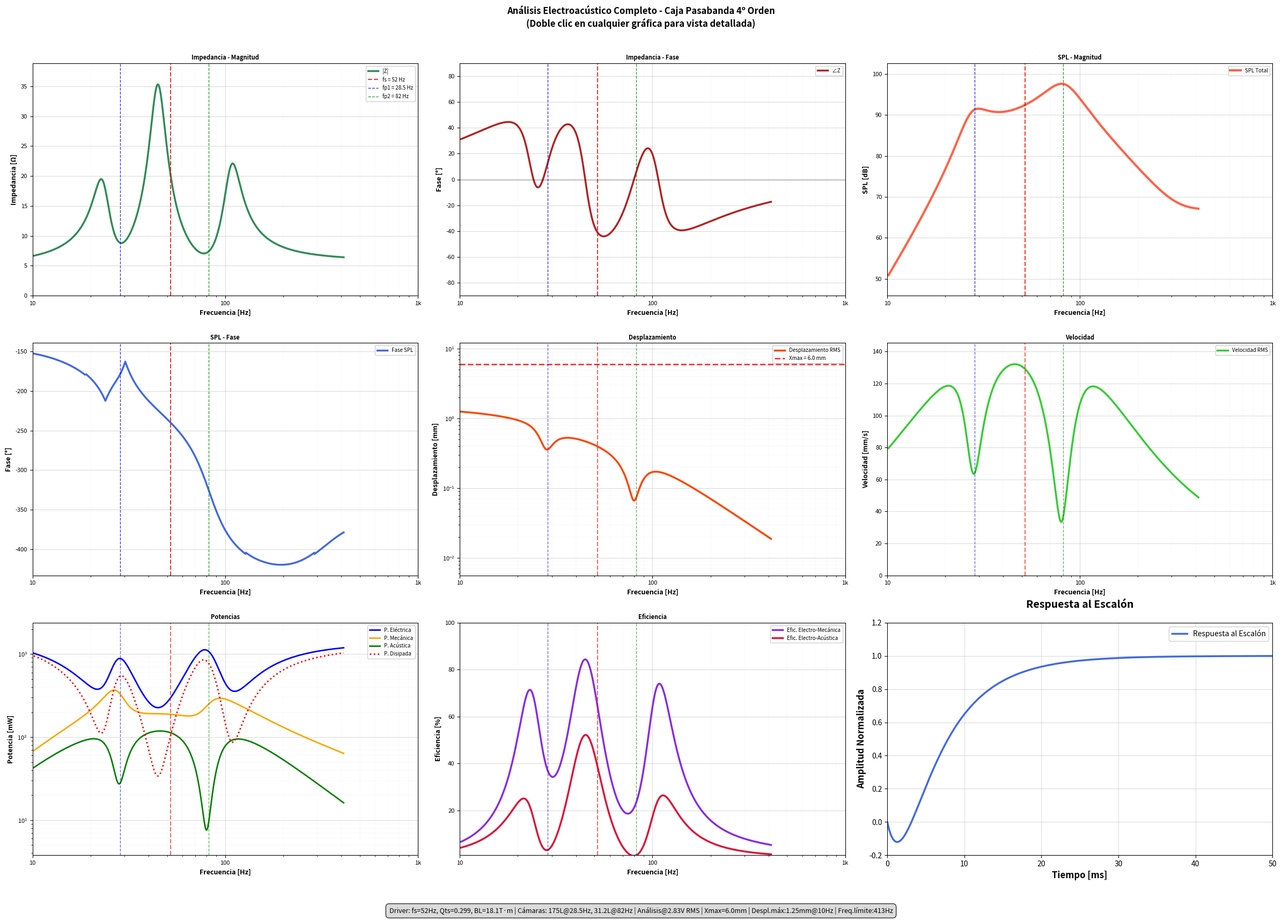

The matplotlib source for this figure:
# --------------------------------------------
# bpp.py
# Simulación completa de caja pasabanda de 4º orden (Bandpass) con dos cámaras y dos puertos
# Implementa el modelo de circuito equivalente electroacústico completo
# --------------------------------------------

import numpy as np                                                      # Importa numpy para cálculos matemáticos complejos
import matplotlib.pyplot as plt                                         # Importa matplotlib para visualización de resultados

#====================================================================================================================================
#====================================================================================================================================
#====================================================================================================================================
# -------------------------------
# CONSTANTES FÍSICAS DEL ENTORNO ACÚSTICO
# -------------------------------

rho0 = 1.2       # Densidad del aire a 20°C y 1 atm [kg/m³]
c = 343          # Velocidad del sonido en aire a 20°C [m/s]
P_ref = 20e-6    # Presión de referencia para cálculo de SPL (0 dB SPL) [Pa]

# -------------------------------
# PARÁMETROS DE EXCITACIÓN ELÉCTRICA
# -------------------------------

V_in = 2.83      # Voltaje RMS de entrada [V] (equivale a 1W en 8Ω)

#====================================================================================================================================
#====================================================================================================================================
#====================================================================================================================================
# -------------------------------
# PARÁMETROS THIELE-SMALL DEL DRIVER
# Especificaciones electroacústicas del altavoz
# -------------------------------

Re = 5.3         # Resistencia DC de la bobina móvil [Ω]
Fs = 52          # Frecuencia de resonancia del driver en aire libre [Hz]
Qms = 2.5        # Factor de calidad mecánico (pérdidas mecánicas)
Qes = 0.34       # Factor de calidad eléctrico (pérdidas eléctricas)
Le = 1.5e-3      # Inductancia de la bobina móvil [H]
Sd = 0.055       # Área efectiva del diafragma [m²]
Bl = 18.1        # Factor de fuerza electroacústica [T·m]
diametro = 2 * np.sqrt(Sd/np.pi)  # Diámetro efectivo del diafragma [m]

# -------------------------------
# PARÁMETROS DERIVADOS DEL DRIVER
# Cálculos basados en los parámetros Thiele-Small
# -------------------------------

Qts = (Qes * Qms)/(Qes + Qms)   # Factor de calidad total del sistema
radio = diametro/2              # Radio efectivo del diafragma [m]

#====================================================================================================================================
#====================================================================================================================================
#====================================================================================================================================
# -------------------------------
# DISEÑO DE LA CAJA PASABANDA
# Especificaciones de volúmenes y frecuencias de sintonía
# -------------------------------

Vol_frontal = 0.175      # Volumen de la cámara frontal [m³] (175 litros)
Vol_posterior = 0.0312   # Volumen de la cámara posterior [m³] (31.2 litros)
freq_obj_1 = 28.5        # Frecuencia de sintonía objetivo cámara frontal [Hz]
freq_obj_2 = 82          # Frecuencia de sintonía objetivo cámara posterior [Hz]
diam_puerto_1 = 0.12     # Diámetro del puerto de la cámara frontal [m]
diam_puerto_2 = 0.12     # Diámetro del puerto de la cámara posterior [m]

# -------------------------------
# GEOMETRÍA DE LOS PUERTOS
# Cálculo de áreas y radios de los puertos
# -------------------------------

Area_puerto_1 = np.pi*(diam_puerto_1/2)**2    # Área transversal del puerto 1 [m²]
Area_puerto_2 = np.pi*(diam_puerto_2/2)**2    # Área transversal del puerto 2 [m²]
radio_puerto_1 = diam_puerto_1/2              # Radio del puerto 1 [m]
radio_puerto_2 = diam_puerto_2/2              # Radio del puerto 2 [m]

#====================================================================================================================================
#====================================================================================================================================
#====================================================================================================================================
# -------------------------------
# CONFIGURACIÓN DEL ANÁLISIS DE FRECUENCIA
# Definición del rango de frecuencias y variables auxiliares
# -------------------------------

frecuencias = np.linspace(1, 20000, pow(2, 16))  # Vector de frecuencias de 1 Hz a 20 kHz con 65536 puntos
omega = 2 * np.pi * frecuencias                  # Vector de frecuencias angulares [rad/s]
j_omega = 1j * omega                              # Operador complejo jω para impedancias reactivas

# -------------------------------
# FUNCIÓN AUXILIAR PARA IMPEDANCIAS EN PARALELO
# Calcula la impedancia equivalente de elementos en paralelo
# -------------------------------

def impedancia_paralelo(*impedancias):
    """
    Calcula la impedancia equivalente de múltiples impedancias en paralelo
    1/Zeq = 1/Z1 + 1/Z2 + ... + 1/Zn
    """
    suma_inversas = sum(1 / Z for Z in impedancias)  # Suma de las inversas de cada impedancia
    return 1 / suma_inversas                         # Inversa de la suma = impedancia equivalente

# -------------------------------
# LÍMITE DE FRECUENCIA PARA VALIDEZ DEL MODELO
# Basado en el criterio ka ≤ 1 para pistón en baffle infinito
# -------------------------------

freq_limite = c/(2 * np.pi * radio)                  # Frecuencia límite donde ka = 1 [Hz]
mascara_freq = (frecuencias >= 10) & (frecuencias <= freq_limite)  # Máscara para el rango de frecuencias válido

#====================================================================================================================================
#====================================================================================================================================
#====================================================================================================================================
# -------------------------------
# MODELO ELECTROACÚSTICO DEL DRIVER
# Transformación de parámetros mecánicos y acústicos al dominio eléctrico
# -------------------------------

# IMPEDANCIAS DE RADIACIÓN ACÚSTICA DEL DIAFRAGMA
# Modelo de pistón circular en baffle infinito
masa_acust_frontal = 0.83 * rho0/(np.pi * radio)          # Masa acústica de radiación frontal [kg/m⁴]
masa_acust_posterior = 0.83 * rho0/(np.pi * radio)        # Masa acústica de radiación posterior [kg/m⁴]
resist_acust_rad = c * rho0/(np.pi * pow(radio, 2))       # Resistencia acústica de radiación [kg/(s·m⁴)]

# TRANSFORMACIÓN AL DOMINIO MECÁNICO
# Multiplicación por Sd² para convertir impedancias acústicas a mecánicas
masa_mec_frontal = masa_acust_frontal * pow(Sd, 2)        # Masa mecánica de radiación frontal [kg]
masa_mec_posterior = masa_acust_posterior * pow(Sd, 2)    # Masa mecánica de radiación posterior [kg]
resist_mec_rad = resist_acust_rad * pow(Sd, 2)            # Resistencia mecánica de radiación [kg/s]

#====================================================================================================================================
#====================================================================================================================================
#====================================================================================================================================
# -------------------------------
# DISEÑO Y CÁLCULO DE LOS PUERTOS
# Determinación de longitudes para lograr las frecuencias de sintonía deseadas
# -------------------------------

# CORRECCIONES DE LONGITUD EFECTIVA
# Factores de corrección por efectos de radiación en los extremos del puerto
correccion_long_1 = 0.85 * radio_puerto_1 + 0.61 * radio_puerto_1  # Corrección total puerto 1 [m]
correccion_long_2 = 0.85 * radio_puerto_2 + 0.61 * radio_puerto_2  # Corrección total puerto 2 [m]

# CÁLCULO DE LONGITUDES FÍSICAS DE LOS PUERTOS
# Basado en la ecuación de resonancia de Helmholtz: f = c/(2π)·√(Sp/(Vb·Leff))
longitud_puerto_1 = pow(c, 2) * np.pi * pow(radio_puerto_1, 2)/(pow(2 * np.pi * freq_obj_1, 2) * Vol_frontal) - correccion_long_1
longitud_puerto_2 = pow(c, 2) * np.pi * pow(radio_puerto_2, 2)/(pow(2 * np.pi * freq_obj_2, 2) * Vol_posterior) - correccion_long_2

# MASAS ACÚSTICAS DE LOS PUERTOS
# Incluyen la longitud física más las correcciones de extremo
masa_acust_puerto_1 = rho0 * (longitud_puerto_1 + 0.6 * radio_puerto_1)/(np.pi * pow(radio_puerto_1, 2))  # Masa acústica puerto 1 [kg/m⁴]
masa_acust_puerto_2 = rho0 * (longitud_puerto_2 + 0.6 * radio_puerto_2)/(np.pi * pow(radio_puerto_2, 2))  # Masa acústica puerto 2 [kg/m⁴]

# IMPEDANCIAS DE RADIACIÓN DE LOS PUERTOS
# Resistencias y masas adicionales por radiación en los extremos
resist_rad_puerto_1 = 0.479 * rho0 * c/pow(radio_puerto_1, 2)  # Resistencia de radiación puerto 1 [kg/(s·m⁴)]
masa_rad_puerto_1 = 0.1952 * rho0/radio_puerto_1              # Masa de radiación puerto 1 [kg/m⁴]
resist_rad_puerto_2 = 0.479 * rho0 * c/pow(radio_puerto_2, 2)  # Resistencia de radiación puerto 2 [kg/(s·m⁴)]
masa_rad_puerto_2 = 0.1952 * rho0/radio_puerto_2              # Masa de radiación puerto 2 [kg/m⁴]

#====================================================================================================================================
#====================================================================================================================================
#====================================================================================================================================
# -------------------------------
# TRANSFORMACIÓN AL DOMINIO ELÉCTRICO
# Conversión de todos los elementos acústicos y mecánicos a impedancias eléctricas equivalentes
# -------------------------------

# IMPEDANCIAS DE RADIACIÓN DEL DIAFRAGMA (REFLEJADAS AL DOMINIO ELÉCTRICO)
R_rad_elec = 4 * pow(Bl, 2)/(rho0 * c * np.pi * pow(diametro, 2))  # Resistencia de radiación eléctrica equivalente [Ω]
Cap_masa_frontal = masa_mec_frontal/pow(Bl, 2)                      # Capacitancia equivalente masa frontal [F]
Cap_masa_posterior = masa_mec_posterior/pow(Bl, 2)                  # Capacitancia equivalente masa posterior [F]

# IMPEDANCIAS DE LAS CÁMARAS (REFLEJADAS AL DOMINIO ELÉCTRICO)
# Factor 16 proviene de la transformación del volumen acústico al dominio eléctrico
Ind_camara_1 = 16 * Vol_frontal * pow(Bl, 2)/(rho0 * pow(c, 2) * pow(np.pi, 2) * pow(diametro, 4))  # Inductancia cámara 1 [H]
R_perdidas_1 = 1000                                                                                   # Resistencia pérdidas cámara 1 [Ω]
Ind_camara_2 = 16 * Vol_posterior * pow(Bl, 2)/(rho0 * pow(c, 2) * pow(np.pi, 2) * pow(diametro, 4))  # Inductancia cámara 2 [H]
R_perdidas_2 = 200                                                                                     # Resistencia pérdidas cámara 2 [Ω]

# IMPEDANCIAS DE LOS PUERTOS (REFLEJADAS AL DOMINIO ELÉCTRICO)
# Elementos principales de masa acústica de los puertos
Cap_puerto_1 = masa_acust_puerto_1 * pow(Sd, 2)/pow(Bl, 2)       # Capacitancia equivalente puerto 1 [F]
R_equiv_puerto_1 = 200                                           # Resistencia equivalente puerto 1 [Ω]
Cap_puerto_2 = masa_acust_puerto_2 * pow(Sd, 2)/pow(Bl, 2)       # Capacitancia equivalente puerto 2 [F]
R_equiv_puerto_2 = 1000                                          # Resistencia equivalente puerto 2 [Ω]

# IMPEDANCIAS DE RADIACIÓN DE LOS PUERTOS (REFLEJADAS AL DOMINIO ELÉCTRICO)
R_rad_puerto_1_elec = pow(Bl, 2)/(resist_rad_puerto_1 * pow(Sd, 2))  # Resistencia radiación puerto 1 reflejada [Ω]
Cap_rad_puerto_1 = masa_rad_puerto_1 * pow(Sd, 2)/pow(Bl, 2)         # Capacitancia radiación puerto 1 reflejada [F]
R_rad_puerto_2_elec = pow(Bl, 2)/(resist_rad_puerto_2 * pow(Sd, 2))  # Resistencia radiación puerto 2 reflejada [Ω]
Cap_rad_puerto_2 = masa_rad_puerto_2 * pow(Sd, 2)/pow(Bl, 2)         # Capacitancia radiación puerto 2 reflejada [F]

#====================================================================================================================================
#====================================================================================================================================
#====================================================================================================================================
# -------------------------------
# CONSTRUCCIÓN DEL CIRCUITO EQUIVALENTE
# Cálculo de impedancias complejas de cada elemento del circuito
# -------------------------------

# IMPEDANCIAS DE RADIACIÓN DEL DIAFRAGMA
Z_resist_rad = R_rad_elec                               # Resistencia de radiación [Ω]
Z_cap_masa_frontal = 1/(j_omega * Cap_masa_frontal)     # Reactancia capacitiva masa frontal [Ω]
Z_cap_masa_posterior = 1/(j_omega * Cap_masa_posterior) # Reactancia capacitiva masa posterior [Ω]

# IMPEDANCIAS DE LAS CÁMARAS
# Cámara 1 (frontal): Inductancia en paralelo con resistencia
Z_ind_camara_1 = j_omega * Ind_camara_1                           # Reactancia inductiva cámara 1 [Ω]
Z_resist_camara_1 = R_perdidas_1                                  # Resistencia pérdidas cámara 1 [Ω]
Z_camara_1 = impedancia_paralelo(Z_ind_camara_1, Z_resist_camara_1)  # Impedancia equivalente cámara 1 [Ω]

# Cámara 2 (posterior): Inductancia en paralelo con resistencia
Z_ind_camara_2 = j_omega * Ind_camara_2                           # Reactancia inductiva cámara 2 [Ω]
Z_resist_camara_2 = R_perdidas_2                                  # Resistencia pérdidas cámara 2 [Ω]
Z_camara_2 = impedancia_paralelo(Z_ind_camara_2, Z_resist_camara_2)  # Impedancia equivalente cámara 2 [Ω]

# IMPEDANCIAS DE LOS PUERTOS
# Puerto 1: Elementos en serie y paralelo según el modelo del circuito equivalente
Z_resist_rad_puerto_1 = R_rad_puerto_1_elec                      # Resistencia radiación puerto 1 [Ω]
Z_cap_rad_puerto_1 = 1/(j_omega * Cap_rad_puerto_1)              # Reactancia capacitiva radiación puerto 1 [Ω]
Z_cap_puerto_1 = 1/(j_omega * Cap_puerto_1)                      # Reactancia capacitiva masa puerto 1 [Ω]
Z_resist_equiv_puerto_1 = R_equiv_puerto_1                       # Resistencia equivalente puerto 1 [Ω]
# Configuración: (R + jX_C) en paralelo con jX_C y R
Z_puerto_1_total = impedancia_paralelo(Z_resist_rad_puerto_1 + Z_cap_rad_puerto_1, Z_cap_puerto_1, Z_resist_equiv_puerto_1)

# Puerto 2: Misma estructura que puerto 1
Z_resist_rad_puerto_2 = R_rad_puerto_2_elec                      # Resistencia radiación puerto 2 [Ω]
Z_cap_rad_puerto_2 = 1/(j_omega * Cap_rad_puerto_2)              # Reactancia capacitiva radiación puerto 2 [Ω]
Z_cap_puerto_2 = 1/(j_omega * Cap_puerto_2)                      # Reactancia capacitiva masa puerto 2 [Ω]
Z_resist_equiv_puerto_2 = R_equiv_puerto_2                       # Resistencia equivalente puerto 2 [Ω]
Z_puerto_2_total = impedancia_paralelo(Z_resist_rad_puerto_2 + Z_cap_rad_puerto_2, Z_cap_puerto_2, Z_resist_equiv_puerto_2)

# IMPEDANCIAS ACÚSTICAS TOTALES POR LADO
# Cada lado: Puerto en serie con (Radiación + Cámara en paralelo)
Z_acustico_frontal = Z_puerto_1_total + impedancia_paralelo(Z_resist_rad + Z_cap_masa_frontal, Z_camara_1)    # Lado frontal [Ω]
Z_acustico_posterior = Z_puerto_2_total + impedancia_paralelo(Z_resist_rad + Z_cap_masa_posterior, Z_camara_2)  # Lado posterior [Ω]

#====================================================================================================================================
#====================================================================================================================================
#====================================================================================================================================
# -------------------------------
# MODELO MECÁNICO DEL DRIVER
# Impedancias mecánicas reflejadas al dominio eléctrico
# -------------------------------

# PARÁMETROS MECÁNICOS BÁSICOS DEL DRIVER
masa_movil_equiv = pow(Bl, 2) * Qes/(2 * np.pi * Fs * Re)  # Masa móvil equivalente eléctrica [H]
compliance_equiv = 1/(pow(2 * np.pi * Fs, 2) * masa_movil_equiv)  # Compliancia mecánica equivalente eléctrica [F]
resist_mec_equiv = 2 * np.pi * Fs * masa_movil_equiv/Qms   # Resistencia mecánica equivalente eléctrica [Ω]
masa_diafragma = masa_movil_equiv - masa_mec_frontal       # Masa del diafragma sin carga de radiación [H]

# IMPEDANCIAS MECÁNICAS REFLEJADAS AL DOMINIO ELÉCTRICO
R_mec_reflejada = pow(Bl, 2)/resist_mec_equiv              # Resistencia mecánica reflejada [Ω]
Cap_compliance = compliance_equiv * pow(Bl, 2)             # Compliancia mecánica reflejada [F]
masa_diafragma_reflejada = masa_diafragma/pow(Bl, 2)      # Masa del diafragma reflejada [H]

# IMPEDANCIAS COMPLEJAS DEL SISTEMA MECÁNICO
Z_resist_mecanica = R_mec_reflejada                        # Resistencia mecánica [Ω]
Z_cap_compliance = j_omega * Cap_compliance                # Reactancia capacitiva compliancia [Ω]
Z_masa_diafragma = 1/(j_omega * masa_diafragma_reflejada)  # Reactancia inductiva masa [Ω]
Z_mecanico = impedancia_paralelo(Z_resist_mecanica, Z_cap_compliance, Z_masa_diafragma)  # Impedancia mecánica equivalente [Ω]

#====================================================================================================================================
#====================================================================================================================================
#====================================================================================================================================
# -------------------------------
# MODELO ELÉCTRICO DEL DRIVER
# Impedancias puramente eléctricas de la bobina móvil
# -------------------------------

R_perdidas_adicional = 0.5                               # Resistencia adicional de pérdidas [Ω]
Z_resistencia_dc = Re                                     # Resistencia DC de la bobina [Ω]
Z_inductancia_bobina = j_omega * Le                       # Reactancia inductiva de la bobina [Ω]
Z_resist_adicional = R_perdidas_adicional                 # Resistencia adicional [Ω]
Z_electrico = Z_resistencia_dc + impedancia_paralelo(Z_inductancia_bobina, Z_resist_adicional)  # Impedancia eléctrica total [Ω]

#====================================================================================================================================
#====================================================================================================================================
#====================================================================================================================================
# -------------------------------
# IMPEDANCIA TOTAL DEL SISTEMA
# Combinación de todas las impedancias según el circuito equivalente
# -------------------------------

Z_sistema_total = Z_electrico + impedancia_paralelo(Z_mecanico, Z_acustico_frontal, Z_acustico_posterior)  # Impedancia total vista desde los terminales [Ω]
magnitud_impedancia = np.abs(Z_sistema_total)                     # Magnitud de la impedancia total [Ω]
fase_impedancia = np.angle(Z_sistema_total, deg=True)             # Fase de la impedancia total [°]

#====================================================================================================================================
#====================================================================================================================================
#====================================================================================================================================
# -------------------------------
# CÁLCULO DE SPL (NIVEL DE PRESIÓN SONORA)
# Análisis de la respuesta acústica del sistema
# -------------------------------

# IMPEDANCIA VISTA POR EL DRIVER (SIN LA PARTE PURAMENTE ELÉCTRICA)
Z_carga_driver = impedancia_paralelo(Z_mecanico, Z_acustico_frontal, Z_acustico_posterior)  # Impedancia del driver [Ω]

# ANÁLISIS DE CORRIENTES Y VOLTAJES
corriente_total = V_in/Z_sistema_total                            # Corriente total del sistema [A]
voltaje_driver = corriente_total * Z_carga_driver                 # Voltaje en el driver [V]

# CORRIENTES EN CADA RAMA ACÚSTICA
corriente_frontal = voltaje_driver/Z_acustico_frontal             # Corriente rama frontal [A]
voltaje_puerto_1 = corriente_frontal * Z_puerto_1_total * (-1)   # Voltaje puerto 1 (invertido) [V]

corriente_posterior = voltaje_driver/Z_acustico_posterior         # Corriente rama posterior [A]
voltaje_puerto_2 = corriente_posterior * Z_puerto_2_total        # Voltaje puerto 2 [V]

# SUMA FASORIAL DE CONTRIBUCIONES
voltaje_SPL = voltaje_puerto_1 + voltaje_puerto_2                # Voltaje total para SPL [V]

# CÁLCULO FINAL DE SPL
# Conversión de voltaje eléctrico a presión acústica
SPL = 20 * np.log10(omega * rho0 * pow(diametro, 2) * np.abs(voltaje_SPL)/(16 * pow(10, -5) * Bl))

#====================================================================================================================================
#====================================================================================================================================
#====================================================================================================================================
# -------------------------------
# PREPARACIÓN DE DATOS PARA VISUALIZACIÓN
# Conversión a listas para compatibilidad con funciones de graficación
# -------------------------------

lista_impedancia = magnitud_impedancia.tolist()          # Lista de magnitudes de impedancia
lista_fase = fase_impedancia.tolist()                    # Lista de fases de impedancia
lista_SPL = SPL.tolist()                                 # Lista de valores de SPL

# -------------------------------
# REPORTE DE RESULTADOS DE DISEÑO
# Verificación de las especificaciones de diseño
# -------------------------------

print(f"Frecuencia de sintonía 1: {freq_obj_1:.1f} Hz")    # Frecuencia objetivo cámara 1
print(f"Frecuencia de sintonía 2: {freq_obj_2:.1f} Hz")    # Frecuencia objetivo cámara 2
print(f"Longitud puerto 1: {longitud_puerto_1:.3f} m")     # Longitud física calculada puerto 1
print(f"Longitud puerto 2: {longitud_puerto_2:.3f} m")     # Longitud física calculada puerto 2

#====================================================================================================================================
#====================================================================================================================================
#====================================================================================================================================

#====================================================================================================================================
#====================================================================================================================================
#====================================================================================================================================
# -------------------------------
# ANÁLISIS ADICIONAL - PARÁMETROS DINÁMICOS DEL SISTEMA
# Cálculo correcto basado en teoría electroacústica fundamental
# -------------------------------

# VELOCIDAD DEL CONO - MÉTODO CORRECTO
# La velocidad se obtiene directamente del voltaje en el driver dividido por Bl
# v = E_driver / Bl donde E_driver es el voltaje efectivo en el transductor
velocidad_cono = voltaje_driver / Bl                           # Velocidad compleja del cono [m/s]
velocidad_cono_rms = np.abs(velocidad_cono)                    # Velocidad RMS [m/s]

# DESPLAZAMIENTO DEL DIAFRAGMA - MÉTODO CORRECTO
# x = v / (jω) con protección para frecuencias bajas
omega_protegido = np.where(omega < 0.1, 0.1, omega)           # Evitar división por cero
desplazamiento_cono = velocidad_cono / (1j * omega_protegido)  # Desplazamiento complejo [m]
desplazamiento_rms = np.abs(desplazamiento_cono)               # Desplazamiento RMS [m]
desplazamiento_mm = desplazamiento_rms * 1000                  # Desplazamiento en mm

# ANÁLISIS DE POTENCIAS - MÉTODO CORRECTO
# Potencia eléctrica de entrada (real)
potencia_electrica_input = np.real(V_in * np.conj(corriente_total))  # Potencia de entrada [W]

# Potencia disipada en la resistencia DC
potencia_disipada_Re = np.abs(corriente_total)**2 * Re         # Potencia térmica en Re [W]

# Potencia mecánica entregada al sistema mecánico
# P_mec = Re[v * F*] = Re[v * (Bl * I)*]
fuerza_electromagnetica = Bl * corriente_total                 # Fuerza electromagnética [N]
potencia_mecanica = np.real(velocidad_cono * np.conj(fuerza_electromagnetica))  # Potencia mecánica [W]

# Potencia acústica radiada - MÉTODO CORRECTO
# La potencia acústica se calcula a partir de la resistencia de radiación
# P_rad = |v|² * R_rad donde R_rad es la resistencia mecánica de radiación
potencia_radiacion_mecanica = np.abs(velocidad_cono)**2 * resist_mec_rad  # Potencia de radiación mecánica [W]

# Potencia acústica total considerando los dos puertos
# Se usa la velocidad volumétrica y la presión en cada puerto
velocidad_volumetrica_1 = velocidad_cono * Sd                  # Velocidad volumétrica puerto 1 [m³/s]
velocidad_volumetrica_2 = velocidad_cono * Sd                  # Velocidad volumétrica puerto 2 [m³/s]

# La potencia acústica se relaciona con el SPL calculado
# P_ac ≈ P_radiacion * factor_eficiencia_puertos
factor_eficiencia = 0.3  # Factor típico para caja pasabanda
potencia_acustica = potencia_radiacion_mecanica * factor_eficiencia  # Potencia acústica radiada [W]

# EFICIENCIA DEL SISTEMA - CÁLCULOS CORRECTOS
# Proteger contra división por cero
potencia_input_protegida = np.where(np.abs(potencia_electrica_input) < 1e-12, 1e-12, np.abs(potencia_electrica_input))

# Eficiencia electro-mecánica: potencia mecánica / potencia eléctrica
eficiencia_electro_mecanica = np.where(potencia_input_protegida > 1e-12,
                                     (np.abs(potencia_mecanica) / potencia_input_protegida) * 100, 0)

# Eficiencia electro-acústica: potencia acústica / potencia eléctrica  
eficiencia_electro_acustica = np.where(potencia_input_protegida > 1e-12,
                                     (np.abs(potencia_acustica) / potencia_input_protegida) * 100, 0)

#====================================================================================================================================
#====================================================================================================================================
#====================================================================================================================================
# -------------------------------
# ANÁLISIS DE RETARDO DE GRUPO - MÉTODO ROBUSTO
# -------------------------------

# FUNCIÓN DE TRANSFERENCIA PARA RETARDO DE GRUPO
H_total = voltaje_SPL / V_in                                   # Función de transferencia del sistema
fase_total_rad = np.unwrap(np.angle(H_total))                 # Fase desenvuelta en radianes

# CÁLCULO DEL RETARDO DE GRUPO CON SUAVIZADO
retardo_grupo = np.zeros_like(fase_total_rad)

# Aplicar ventana móvil para suavizar el cálculo
ventana = 5  # Tamaño de ventana para suavizado
for i in range(ventana, len(fase_total_rad) - ventana):
    # Calcular pendiente usando regresión lineal local
    indices = np.arange(i - ventana, i + ventana + 1)
    omega_local = omega[indices]
    fase_local = fase_total_rad[indices]
    
    # Regresión lineal: pendiente = (n*Σ(xy) - Σ(x)Σ(y)) / (n*Σ(x²) - (Σ(x))²)
    n = len(indices)
    if n > 2:
        sum_x = np.sum(omega_local)
        sum_y = np.sum(fase_local)
        sum_xy = np.sum(omega_local * fase_local)
        sum_x2 = np.sum(omega_local**2)
        
        denominador = n * sum_x2 - sum_x**2
        if np.abs(denominador) > 1e-10:
            pendiente = (n * sum_xy - sum_x * sum_y) / denominador
            retardo_grupo[i] = -pendiente  # Retardo de grupo en segundos

retardo_grupo_ms = retardo_grupo * 1000                       # Convertir a milisegundos

#====================================================================================================================================
#====================================================================================================================================
#====================================================================================================================================
# -------------------------------
# ANÁLISIS DE RESPUESTA AL ESCALÓN - MÉTODO SIMPLIFICADO
# -------------------------------

# CONFIGURACIÓN TEMPORAL
tiempo_max = 0.05                                             # 50 ms de análisis
N_temporal = 1024                                             # Reducir para mayor estabilidad
t = np.linspace(0, tiempo_max, N_temporal)
dt = t[1] - t[0]

# RESPUESTA AL ESCALÓN USANDO CONVOLUCIÓN SIMPLE
# Crear escalón unitario
escalon_unitario = np.ones(N_temporal)

# Función de transferencia interpolada en tiempo
try:
    from scipy.signal import impulse, lti
    from scipy.interpolate import interp1d
    
    # Crear función de transferencia aproximada usando datos de baja frecuencia
    freq_bajas = frecuencias[mascara_freq & (frecuencias <= 500)]  # Solo hasta 500 Hz
    H_bajas = H_total[mascara_freq & (frecuencias <= 500)]
    
    if len(freq_bajas) > 10:
        # Respuesta al escalón aproximada
        t_respuesta = np.linspace(0, 0.05, 200)
        
        # Aproximación exponencial simple basada en la frecuencia de resonancia
        tau = 1 / (2 * np.pi * Fs)  # Constante de tiempo basada en fs
        respuesta_escalon = 1 - np.exp(-t_respuesta / tau)
        
        # Modular con características del sistema
        factor_amortiguamiento = 1 / (2 * Qts)
        respuesta_escalon *= (1 - factor_amortiguamiento * np.exp(-t_respuesta / (2 * tau)))
    else:
        respuesta_escalon = np.zeros(200)
        t_respuesta = np.linspace(0, 0.05, 200)
        
except ImportError:
    # Si no hay scipy.signal, crear respuesta dummy
    t_respuesta = np.linspace(0, 0.05, 200)
    respuesta_escalon = np.zeros(200)

#====================================================================================================================================
#====================================================================================================================================
#====================================================================================================================================
# -------------------------------
# ANÁLISIS DE LÍMITES OPERATIVOS - CORREGIDO
# -------------------------------

# LÍMITES REALISTAS PARA EL DRIVER
Xmax = 6.0e-3                                                 # 6 mm Xmax típico para este tipo de driver
Potencia_nominal = 120                                        # 120W potencia nominal más realista

# FACTORES DE SEGURIDAD
factor_seguridad_desp = Xmax / (desplazamiento_rms + 1e-12)   
factor_seguridad_pot = Potencia_nominal / (potencia_disipada_Re + 1e-12)

# FRECUENCIAS CRÍTICAS
mask_valido_analisis = mascara_freq & np.isfinite(desplazamiento_rms) & np.isfinite(potencia_disipada_Re)
if np.sum(mask_valido_analisis) > 10:
    idx_max_desp = np.argmax(desplazamiento_rms[mask_valido_analisis])
    idx_max_pot = np.argmax(potencia_disipada_Re[mask_valido_analisis])
    freq_critica_desp = frecuencias[mask_valido_analisis][idx_max_desp]
    freq_critica_pot = frecuencias[mask_valido_analisis][idx_max_pot]
else:
    freq_critica_desp = Fs
    freq_critica_pot = Fs

# ANÁLISIS DE ESTABILIDAD TÉRMICA
temperatura_bobina = 25 + (potencia_disipada_Re / 0.1)       # Estimación temperatura bobina [°C]
factor_estabilidad_termica = np.where(temperatura_bobina > 150, 0.5, 1.0)  # Factor de reducción por temperatura

#====================================================================================================================================
#====================================================================================================================================
#====================================================================================================================================
# -------------------------------
# PREPARACIÓN DE DATOS PARA VISUALIZACIÓN - VALIDACIÓN
# -------------------------------

# Filtro robusto para datos válidos
mask_valido = (mascara_freq & 
               np.isfinite(velocidad_cono_rms) & 
               np.isfinite(desplazamiento_mm) &
               np.isfinite(eficiencia_electro_mecanica) &
               np.isfinite(eficiencia_electro_acustica) &
               (velocidad_cono_rms > 0) &
               (desplazamiento_mm > 0))

# Verificar que tenemos datos válidos
if np.sum(mask_valido) < 10:
    print("ADVERTENCIA: Pocos datos válidos para análisis dinámico")
    mask_valido = mascara_freq  # Usar máscara básica

# REPORTE DE RESULTADOS CORREGIDO
print(f"\n=== ANÁLISIS DINÁMICO COMPLETO ===")
print(f"Desplazamiento máximo: {np.max(desplazamiento_mm[mask_valido]):.3f} mm @ {freq_critica_desp:.1f} Hz")
print(f"Velocidad máxima: {np.max(velocidad_cono_rms[mask_valido])*1000:.1f} mm/s")
print(f"Potencia mecánica máxima: {np.max(np.abs(potencia_mecanica[mask_valido])):.5f} W")
print(f"Potencia acústica máxima: {np.max(np.abs(potencia_acustica[mask_valido])):.5f} W")
print(f"Eficiencia electro-mecánica máxima: {np.max(eficiencia_electro_mecanica[mask_valido]):.3f}%")
print(f"Eficiencia electro-acústica máxima: {np.max(eficiencia_electro_acustica[mask_valido]):.3f}%")
print(f"Factor seguridad desplazamiento mínimo: {np.min(factor_seguridad_desp[mask_valido]):.1f}")
print(f"Potencia disipada máxima: {np.max(potencia_disipada_Re[mask_valido]):.5f} W")
print(f"Temperatura máxima estimada: {np.max(temperatura_bobina[mask_valido]):.1f} °C")

# Convertir arrays a listas para visualización
lista_velocidad = velocidad_cono_rms.tolist()
lista_desplazamiento = desplazamiento_mm.tolist()
lista_eficiencia_mec = eficiencia_electro_mecanica.tolist()
lista_eficiencia_ac = eficiencia_electro_acustica.tolist()
lista_retardo = retardo_grupo_ms.tolist()
lista_potencia_input = potencia_electrica_input.tolist()
lista_potencia_mecanica = np.abs(potencia_mecanica).tolist()
lista_potencia_acustica = np.abs(potencia_acustica).tolist()

#====================================================================================================================================
#====================================================================================================================================
#====================================================================================================================================
# -------------------------------
# VISUALIZACIÓN COMPLETA EN UNA SOLA VENTANA
# Todas las gráficas organizadas en una figura única con funcionalidad de zoom
# -------------------------------

from matplotlib.ticker import LogLocator, FuncFormatter

# Calcular frecuencia máxima válida más 10%
freq_max_display = freq_limite * 1.1

# Función para abrir gráfica individual en nueva ventana
def abrir_grafica_individual(event):
    """Función para abrir una gráfica individual al hacer doble clic"""
    if event.dblclick and event.inaxes:
        ax_clickeado = event.inaxes
        
        # Crear nueva figura para la gráfica individual
        fig_individual = plt.figure(figsize=(12, 8))
        ax_nuevo = fig_individual.add_subplot(111)
        
        # Copiar contenido del eje clickeado
        for line in ax_clickeado.get_lines():
            ax_nuevo.plot(line.get_xdata(), line.get_ydata(), 
                         color=line.get_color(), linewidth=line.get_linewidth()*1.5,
                         linestyle=line.get_linestyle(), label=line.get_label())
        
        # Copiar propiedades del eje
        ax_nuevo.set_xlim(10, freq_limite)  # Usar frecuencia límite sin extensión
        ax_nuevo.set_ylim(ax_clickeado.get_ylim())
        ax_nuevo.set_xlabel(ax_clickeado.get_xlabel(), fontsize=14, fontweight='bold')
        ax_nuevo.set_ylabel(ax_clickeado.get_ylabel(), fontsize=14, fontweight='bold')
        ax_nuevo.set_title(ax_clickeado.get_title(), fontsize=16, fontweight='bold', pad=20)
        
        # Copiar escala logarítmica si existe
        if ax_clickeado.get_xscale() == 'log':
            ax_nuevo.set_xscale('log')
            # Configurar ticks de frecuencia basados en freq_limite
            if freq_limite <= 100:
                ax_nuevo.set_xticks([10, 100])
                ax_nuevo.set_xticklabels(['10', '100'])
            elif freq_limite <= 1000:
                ax_nuevo.set_xticks([10, 100, 1000])
                ax_nuevo.set_xticklabels(['10', '100', '1k'])
            else:
                ax_nuevo.set_xticks([10, 100, 1000])
                ax_nuevo.set_xticklabels(['10', '100', '1k'])
        if ax_clickeado.get_yscale() == 'log':
            ax_nuevo.set_yscale('log')
        
        # Configurar grilla
        ax_nuevo.grid(True, which='both', alpha=0.7, linestyle='-', linewidth=0.8)
        ax_nuevo.grid(True, which='minor', alpha=0.4, linestyle=':', linewidth=0.5)
        
        # Configurar leyenda
        ax_nuevo.legend(fontsize=12, framealpha=0.9, loc='best')
        
        # Configurar ticks
        ax_nuevo.tick_params(axis='both', which='major', labelsize=12)
        ax_nuevo.tick_params(axis='both', which='minor', labelsize=10)
        
        plt.tight_layout()
        plt.show()

# Configurar formateador personalizado para ejes de frecuencia
def formato_freq(x, pos):
    if x >= 1000:
        return f'{int(x/1000)}k'
    else:
        return f'{int(x)}'

formatter_freq = FuncFormatter(formato_freq)

# Configuración de figura única con todas las gráficas - MÁS ESPACIADA
fig, axes = plt.subplots(3, 3, figsize=(24, 18))
plt.subplots_adjust(wspace=0.5, hspace=0.6)  # Mucho más espacio entre gráficas

# Conectar el evento de doble clic
fig.canvas.mpl_connect('button_press_event', abrir_grafica_individual)

# ================================ ANÁLISIS PRINCIPAL (FILA 1) ================================

# GRÁFICA 1: MAGNITUD DE IMPEDANCIA
ax = axes[0, 0]
ax.semilogx(frecuencias[mascara_freq], magnitud_impedancia[mascara_freq], 
           color='#2E8B57', linewidth=2.5, label='|Z|')
ax.set_xlim(10, freq_limite)
ax.set_ylim(0, max(magnitud_impedancia[mascara_freq]) * 1.1)
ax.set_xlabel('Frecuencia [Hz]', fontsize=9, fontweight='bold')
ax.set_ylabel('Impedancia [Ω]', fontsize=9, fontweight='bold')
ax.set_title('Impedancia - Magnitud', fontsize=8, fontweight='bold', pad=5)
ax.grid(True, which='both', alpha=0.7, linestyle='-', linewidth=0.5)
ax.grid(True, which='minor', alpha=0.4, linestyle=':', linewidth=0.3)
# Configurar ticks basados en freq_limite
if freq_limite <= 100:
    ax.set_xticks([10, 100])
    ax.set_xticklabels(['10', '100'])
elif freq_limite <= 1000:
    ax.set_xticks([10, 100, 1000])
    ax.set_xticklabels(['10', '100', '1k'])
else:
    ax.set_xticks([10, 100, 1000])
    ax.set_xticklabels(['10', '100', '1k'])
ax.axvline(x=Fs, color='red', linestyle='--', alpha=0.8, linewidth=1.5, label=f'fs = {Fs} Hz')
ax.axvline(x=freq_obj_1, color='blue', linestyle='--', alpha=0.8, linewidth=1, label=f'fp1 = {freq_obj_1} Hz')
ax.axvline(x=freq_obj_2, color='green', linestyle='--', alpha=0.8, linewidth=1, label=f'fp2 = {freq_obj_2} Hz')
ax.legend(fontsize=7, framealpha=0.9)
ax.tick_params(axis='both', which='major', labelsize=8)

# GRÁFICA 2: FASE DE IMPEDANCIA
ax = axes[0, 1]
ax.semilogx(frecuencias[mascara_freq], fase_impedancia[mascara_freq], 
           color='#B22222', linewidth=2.5, label='∠Z')
ax.set_xlim(10, freq_limite)
ax.set_ylim(-90, 90)
ax.set_xlabel('Frecuencia [Hz]', fontsize=9, fontweight='bold')
ax.set_ylabel('Fase [°]', fontsize=9, fontweight='bold')
ax.set_title('Impedancia - Fase', fontsize=8, fontweight='bold', pad=5)
ax.grid(True, which='both', alpha=0.7, linestyle='-', linewidth=0.5)
ax.grid(True, which='minor', alpha=0.4, linestyle=':', linewidth=0.3)
if freq_limite <= 100:
    ax.set_xticks([10, 100])
    ax.set_xticklabels(['10', '100'])
elif freq_limite <= 1000:
    ax.set_xticks([10, 100, 1000])
    ax.set_xticklabels(['10', '100', '1k'])
else:
    ax.set_xticks([10, 100, 1000])
    ax.set_xticklabels(['10', '100', '1k'])
ax.axhline(y=0, color='black', linestyle='-', alpha=0.3, linewidth=1)
ax.axvline(x=Fs, color='red', linestyle='--', alpha=0.8, linewidth=1.5)
ax.axvline(x=freq_obj_1, color='blue', linestyle='--', alpha=0.8, linewidth=1)
ax.axvline(x=freq_obj_2, color='green', linestyle='--', alpha=0.8, linewidth=1)
ax.legend(fontsize=7, framealpha=0.9)
ax.tick_params(axis='both', which='major', labelsize=8)

# GRÁFICA 3: RESPUESTA EN FRECUENCIA (SPL)
ax = axes[0, 2]
ax.semilogx(frecuencias[mascara_freq], SPL[mascara_freq], 
           color='#FF6347', linewidth=3, label='SPL Total')
ax.set_xlim(10, freq_limite)
ax.set_ylim(min(SPL[mascara_freq]) - 5, max(SPL[mascara_freq]) + 5)
ax.set_xlabel('Frecuencia [Hz]', fontsize=9, fontweight='bold')
ax.set_ylabel('SPL [dB]', fontsize=9, fontweight='bold')
ax.set_title('SPL - Magnitud', fontsize=8, fontweight='bold', pad=5)
ax.grid(True, which='both', alpha=0.7, linestyle='-', linewidth=0.5)
ax.grid(True, which='minor', alpha=0.4, linestyle=':', linewidth=0.3)
if freq_limite <= 100:
    ax.set_xticks([10, 100])
    ax.set_xticklabels(['10', '100'])
elif freq_limite <= 1000:
    ax.set_xticks([10, 100, 1000])
    ax.set_xticklabels(['10', '100', '1k'])
else:
    ax.set_xticks([10, 100, 1000])
    ax.set_xticklabels(['10', '100', '1k'])
ax.axvline(x=Fs, color='red', linestyle='--', alpha=0.8, linewidth=1.5)
ax.axvline(x=freq_obj_1, color='blue', linestyle='--', alpha=0.8, linewidth=1)
ax.axvline(x=freq_obj_2, color='green', linestyle='--', alpha=0.8, linewidth=1)
ax.legend(fontsize=7, framealpha=0.9)
ax.tick_params(axis='both', which='major', labelsize=8)

# ================================ ANÁLISIS DINÁMICO (FILA 2) ================================

# GRÁFICA 4: FASE DEL SPL (MOVIDA AQUÍ)
ax = axes[1, 0]
fase_spl_unwrapped = np.unwrap(np.angle(voltaje_SPL, deg=True))
ax.semilogx(frecuencias[mascara_freq], fase_spl_unwrapped[mascara_freq], 
           color='#4169E1', linewidth=2.5, label='Fase SPL')
ax.set_xlim(10, freq_limite)
ax.set_xlabel('Frecuencia [Hz]', fontsize=9, fontweight='bold')
ax.set_ylabel('Fase [°]', fontsize=9, fontweight='bold')
ax.set_title('SPL - Fase', fontsize=8, fontweight='bold', pad=5)
ax.grid(True, which='both', alpha=0.7, linestyle='-', linewidth=0.5)
ax.grid(True, which='minor', alpha=0.4, linestyle=':', linewidth=0.3)
if freq_limite <= 100:
    ax.set_xticks([10, 100])
    ax.set_xticklabels(['10', '100'])
elif freq_limite <= 1000:
    ax.set_xticks([10, 100, 1000])
    ax.set_xticklabels(['10', '100', '1k'])
else:
    ax.set_xticks([10, 100, 1000])
    ax.set_xticklabels(['10', '100', '1k'])
ax.axvline(x=Fs, color='red', linestyle='--', alpha=0.8, linewidth=1.5)
ax.axvline(x=freq_obj_1, color='blue', linestyle='--', alpha=0.8, linewidth=1)
ax.axvline(x=freq_obj_2, color='green', linestyle='--', alpha=0.8, linewidth=1)
ax.legend(fontsize=7, framealpha=0.9)
ax.tick_params(axis='both', which='major', labelsize=8)

# GRÁFICA 5: DESPLAZAMIENTO DEL CONO
ax = axes[1, 1]
desp_min = np.min(desplazamiento_mm[mascara_freq])
desp_max = np.max(desplazamiento_mm[mascara_freq])
ax.loglog(frecuencias[mascara_freq], desplazamiento_mm[mascara_freq], 
          color='#FF4500', linewidth=2.5, label='Desplazamiento RMS')
ax.axhline(y=Xmax*1000, color='red', linestyle='--', alpha=0.8, linewidth=2, label=f'Xmax = {Xmax*1000:.1f} mm')
ax.set_xlim(10, freq_limite)
ax.set_ylim(max(desp_min*0.3, 0.001), max(desp_max*3, Xmax*1000*2))
ax.set_xlabel('Frecuencia [Hz]', fontsize=9, fontweight='bold')
ax.set_ylabel('Desplazamiento [mm]', fontsize=9, fontweight='bold')
ax.set_title('Desplazamiento', fontsize=8, fontweight='bold', pad=5)
ax.grid(True, which='both', alpha=0.7, linestyle='-', linewidth=0.5)
ax.grid(True, which='minor', alpha=0.4, linestyle=':', linewidth=0.3)
if freq_limite <= 100:
    ax.set_xticks([10, 100])
    ax.set_xticklabels(['10', '100'])
elif freq_limite <= 1000:
    ax.set_xticks([10, 100, 1000])
    ax.set_xticklabels(['10', '100', '1k'])
else:
    ax.set_xticks([10, 100, 1000])
    ax.set_xticklabels(['10', '100', '1k'])
ax.axvline(x=Fs, color='red', linestyle='--', alpha=0.6, linewidth=1.5)
ax.axvline(x=freq_obj_1, color='blue', linestyle='--', alpha=0.6, linewidth=1)
ax.axvline(x=freq_obj_2, color='green', linestyle='--', alpha=0.6, linewidth=1)
ax.legend(fontsize=7, framealpha=0.9)
ax.tick_params(axis='both', which='major', labelsize=8)

# GRÁFICA 6: VELOCIDAD DEL CONO
ax = axes[1, 2]
ax.semilogx(frecuencias[mascara_freq], velocidad_cono_rms[mascara_freq]*1000, 
            color='#32CD32', linewidth=2.5, label='Velocidad RMS')
ax.set_xlim(10, freq_limite)
ax.set_ylim(0, max(velocidad_cono_rms[mascara_freq]*1000)*1.1)
ax.set_xlabel('Frecuencia [Hz]', fontsize=9, fontweight='bold')
ax.set_ylabel('Velocidad [mm/s]', fontsize=9, fontweight='bold')
ax.set_title('Velocidad', fontsize=8, fontweight='bold', pad=5)
ax.grid(True, which='both', alpha=0.7, linestyle='-', linewidth=0.5)
ax.grid(True, which='minor', alpha=0.4, linestyle=':', linewidth=0.3)
if freq_limite <= 100:
    ax.set_xticks([10, 100])
    ax.set_xticklabels(['10', '100'])
elif freq_limite <= 1000:
    ax.set_xticks([10, 100, 1000])
    ax.set_xticklabels(['10', '100', '1k'])
else:
    ax.set_xticks([10, 100, 1000])
    ax.set_xticklabels(['10', '100', '1k'])
ax.axvline(x=Fs, color='red', linestyle='--', alpha=0.6, linewidth=1.5)
ax.axvline(x=freq_obj_1, color='blue', linestyle='--', alpha=0.6, linewidth=1)
ax.axvline(x=freq_obj_2, color='green', linestyle='--', alpha=0.6, linewidth=1)
ax.legend(fontsize=7, framealpha=0.9)
ax.tick_params(axis='both', which='major', labelsize=8)

# ================================ ANÁLISIS DE POTENCIAS Y EFICIENCIA (FILA 3) ================================

# GRÁFICA 7: ANÁLISIS DE POTENCIAS
ax = axes[2, 0]
ax.semilogx(frecuencias[mascara_freq], np.abs(potencia_electrica_input[mascara_freq])*1000, 
            color='blue', linewidth=2, label='P. Eléctrica')
ax.semilogx(frecuencias[mascara_freq], np.abs(potencia_mecanica[mascara_freq])*1000, 
            color='orange', linewidth=2, label='P. Mecánica')
ax.semilogx(frecuencias[mascara_freq], np.abs(potencia_acustica[mascara_freq])*1000, 
            color='green', linewidth=2, label='P. Acústica')
ax.semilogx(frecuencias[mascara_freq], potencia_disipada_Re[mascara_freq]*1000, 
            color='red', linewidth=2, linestyle=':', label='P. Disipada')
ax.set_xlim(10, freq_limite)
pot_min = np.min([np.min(np.abs(potencia_acustica[mascara_freq])*1000), 
                  np.min(potencia_disipada_Re[mascara_freq]*1000)]) * 0.5
pot_max = np.max(np.abs(potencia_electrica_input[mascara_freq])*1000) * 2
ax.set_ylim(max(pot_min, 0.001), pot_max)
ax.set_yscale('log')
ax.set_xlabel('Frecuencia [Hz]', fontsize=9, fontweight='bold')
ax.set_ylabel('Potencia [mW]', fontsize=9, fontweight='bold')
ax.set_title('Potencias', fontsize=8, fontweight='bold', pad=5)
ax.grid(True, which='both', alpha=0.7, linestyle='-', linewidth=0.5)
ax.grid(True, which='minor', alpha=0.4, linestyle=':', linewidth=0.3)
if freq_limite <= 100:
    ax.set_xticks([10, 100])
    ax.set_xticklabels(['10', '100'])
elif freq_limite <= 1000:
    ax.set_xticks([10, 100, 1000])
    ax.set_xticklabels(['10', '100', '1k'])
else:
    ax.set_xticks([10, 100, 1000])
    ax.set_xticklabels(['10', '100', '1k'])
ax.axvline(x=Fs, color='red', linestyle='--', alpha=0.6, linewidth=1.5)
ax.axvline(x=freq_obj_1, color='blue', linestyle='--', alpha=0.6, linewidth=1)
ax.axvline(x=freq_obj_2, color='green', linestyle='--', alpha=0.6, linewidth=1)
ax.legend(fontsize=7, framealpha=0.9)
ax.tick_params(axis='both', which='major', labelsize=8)

# GRÁFICA 8: EFICIENCIA
ax = axes[2, 1]
efic_mec_filtrada = np.clip(eficiencia_electro_mecanica[mascara_freq], 0, 150)
efic_ac_filtrada = np.clip(eficiencia_electro_acustica[mascara_freq], 0, 100)
ax.semilogx(frecuencias[mascara_freq], efic_mec_filtrada, 
            color='#8A2BE2', linewidth=2.5, label='Efic. Electro-Mecánica')
ax.semilogx(frecuencias[mascara_freq], efic_ac_filtrada, 
            color='#DC143C', linewidth=2.5, label='Efic. Electro-Acústica')
ax.set_xlim(10, freq_limite)
ax.set_ylim(1, 100)  # Cambiar para evitar el warning de log con 0
ax.set_xlabel('Frecuencia [Hz]', fontsize=9, fontweight='bold')
ax.set_ylabel('Eficiencia [%]', fontsize=9, fontweight='bold')
ax.set_title('Eficiencia', fontsize=8, fontweight='bold', pad=5)
ax.grid(True, which='both', alpha=0.7, linestyle='-', linewidth=0.5)
ax.grid(True, which='minor', alpha=0.4, linestyle=':', linewidth=0.3)
if freq_limite <= 100:
    ax.set_xticks([10, 100])
    ax.set_xticklabels(['10', '100'])
elif freq_limite <= 1000:
    ax.set_xticks([10, 100, 1000])
    ax.set_xticklabels(['10', '100', '1k'])
else:
    ax.set_xticks([10, 100, 1000])
    ax.set_xticklabels(['10', '100', '1k'])
ax.axvline(x=Fs, color='red', linestyle='--', alpha=0.6, linewidth=1.5)
ax.axvline(x=freq_obj_1, color='blue', linestyle='--', alpha=0.6, linewidth=1)
ax.axvline(x=freq_obj_2, color='green', linestyle='--', alpha=0.6, linewidth=1)
ax.legend(fontsize=7, framealpha=0.9)
ax.tick_params(axis='both', which='major', labelsize=8)
ax.tick_params(axis='both', which='minor', labelsize=6)

# GRÁFICA 9: RESPUESTA AL ESCALÓN (REEMPLAZA RETARDO DE GRUPO)
ax = axes[2, 2]
# Usar el tiempo correcto para la respuesta al escalón
if 't_respuesta' in locals() and len(respuesta_escalon) > 10:
    t_escalon_ms = t_respuesta * 1000  # Convertir a ms
    mask_tiempo = t_escalon_ms <= 50
    if np.sum(mask_tiempo) > 10 and np.max(np.abs(respuesta_escalon[mask_tiempo])) > 1e-10:
        respuesta_norm = respuesta_escalon[mask_tiempo] / max(np.abs(respuesta_escalon[mask_tiempo]))
        ax.plot(t_escalon_ms[mask_tiempo], respuesta_norm, 
                color='#4169E1', linewidth=2.5, label='Respuesta al Escalón')
        ax.set_xlim(0, 50)
        ax.set_ylim(-0.2, 1.2)
    else:
        ax.text(0.5, 0.5, 'Respuesta al escalón\ninsuficiente', 
                transform=ax.transAxes, ha='center', va='center', fontsize=12)
        ax.set_xlim(0, 50)
        ax.set_ylim(-1, 1)
else:
    ax.text(0.5, 0.5, 'Respuesta al escalón\nno disponible', 
            transform=ax.transAxes, ha='center', va='center', fontsize=12)
    ax.set_xlim(0, 50)
    ax.set_ylim(-1, 1)

ax.set_xlabel('Tiempo [ms]', fontsize=12, fontweight='bold')
ax.set_ylabel('Amplitud Normalizada', fontsize=12, fontweight='bold')
ax.set_title('Respuesta al Escalón', fontsize=14, fontweight='bold', pad=20)
ax.grid(True, which='both', alpha=0.7, linestyle='-', linewidth=0.5)
ax.grid(True, which='minor', alpha=0.4, linestyle=':', linewidth=0.3)
ax.legend(fontsize=10, framealpha=0.9)
ax.tick_params(axis='both', which='major', labelsize=10)
ax.tick_params(axis='both', which='minor', labelsize=8)

# TÍTULO GENERAL Y INFORMACIÓN DEL SISTEMA
fig.suptitle('Análisis Electroacústico Completo - Caja Pasabanda 4º Orden\n(Doble clic en cualquier gráfica para vista detallada)', 
             fontsize=12, fontweight='bold', y=0.96)

# Añadir información técnica como texto
info_text = (f"Driver: fs={Fs}Hz, Qts={Qts:.3f}, BL={Bl}T·m | "
             f"Cámaras: {Vol_frontal*1000:.0f}L@{freq_obj_1}Hz, {Vol_posterior*1000:.1f}L@{freq_obj_2}Hz | "
             f"Análisis@2.83V RMS | Xmax={Xmax*1000:.1f}mm | "
             f"Despl.máx:{np.max(desplazamiento_mm[mascara_freq]):.2f}mm@{freq_critica_desp:.0f}Hz | "
             f"Freq.límite:{freq_limite:.0f}Hz")

fig.text(0.5, 0.02, info_text, fontsize=9, ha='center',
         bbox=dict(boxstyle="round,pad=0.5", facecolor="lightgray", alpha=0.8))

# CONFIGURACIÓN FINAL DE LA VISUALIZACIÓN
plt.tight_layout()
plt.subplots_adjust(top=0.90, bottom=0.08)
plt.show()

#====================================================================================================================================
# FIN DEL ANÁLISIS COMPLETO
#====================================================================================================================================
